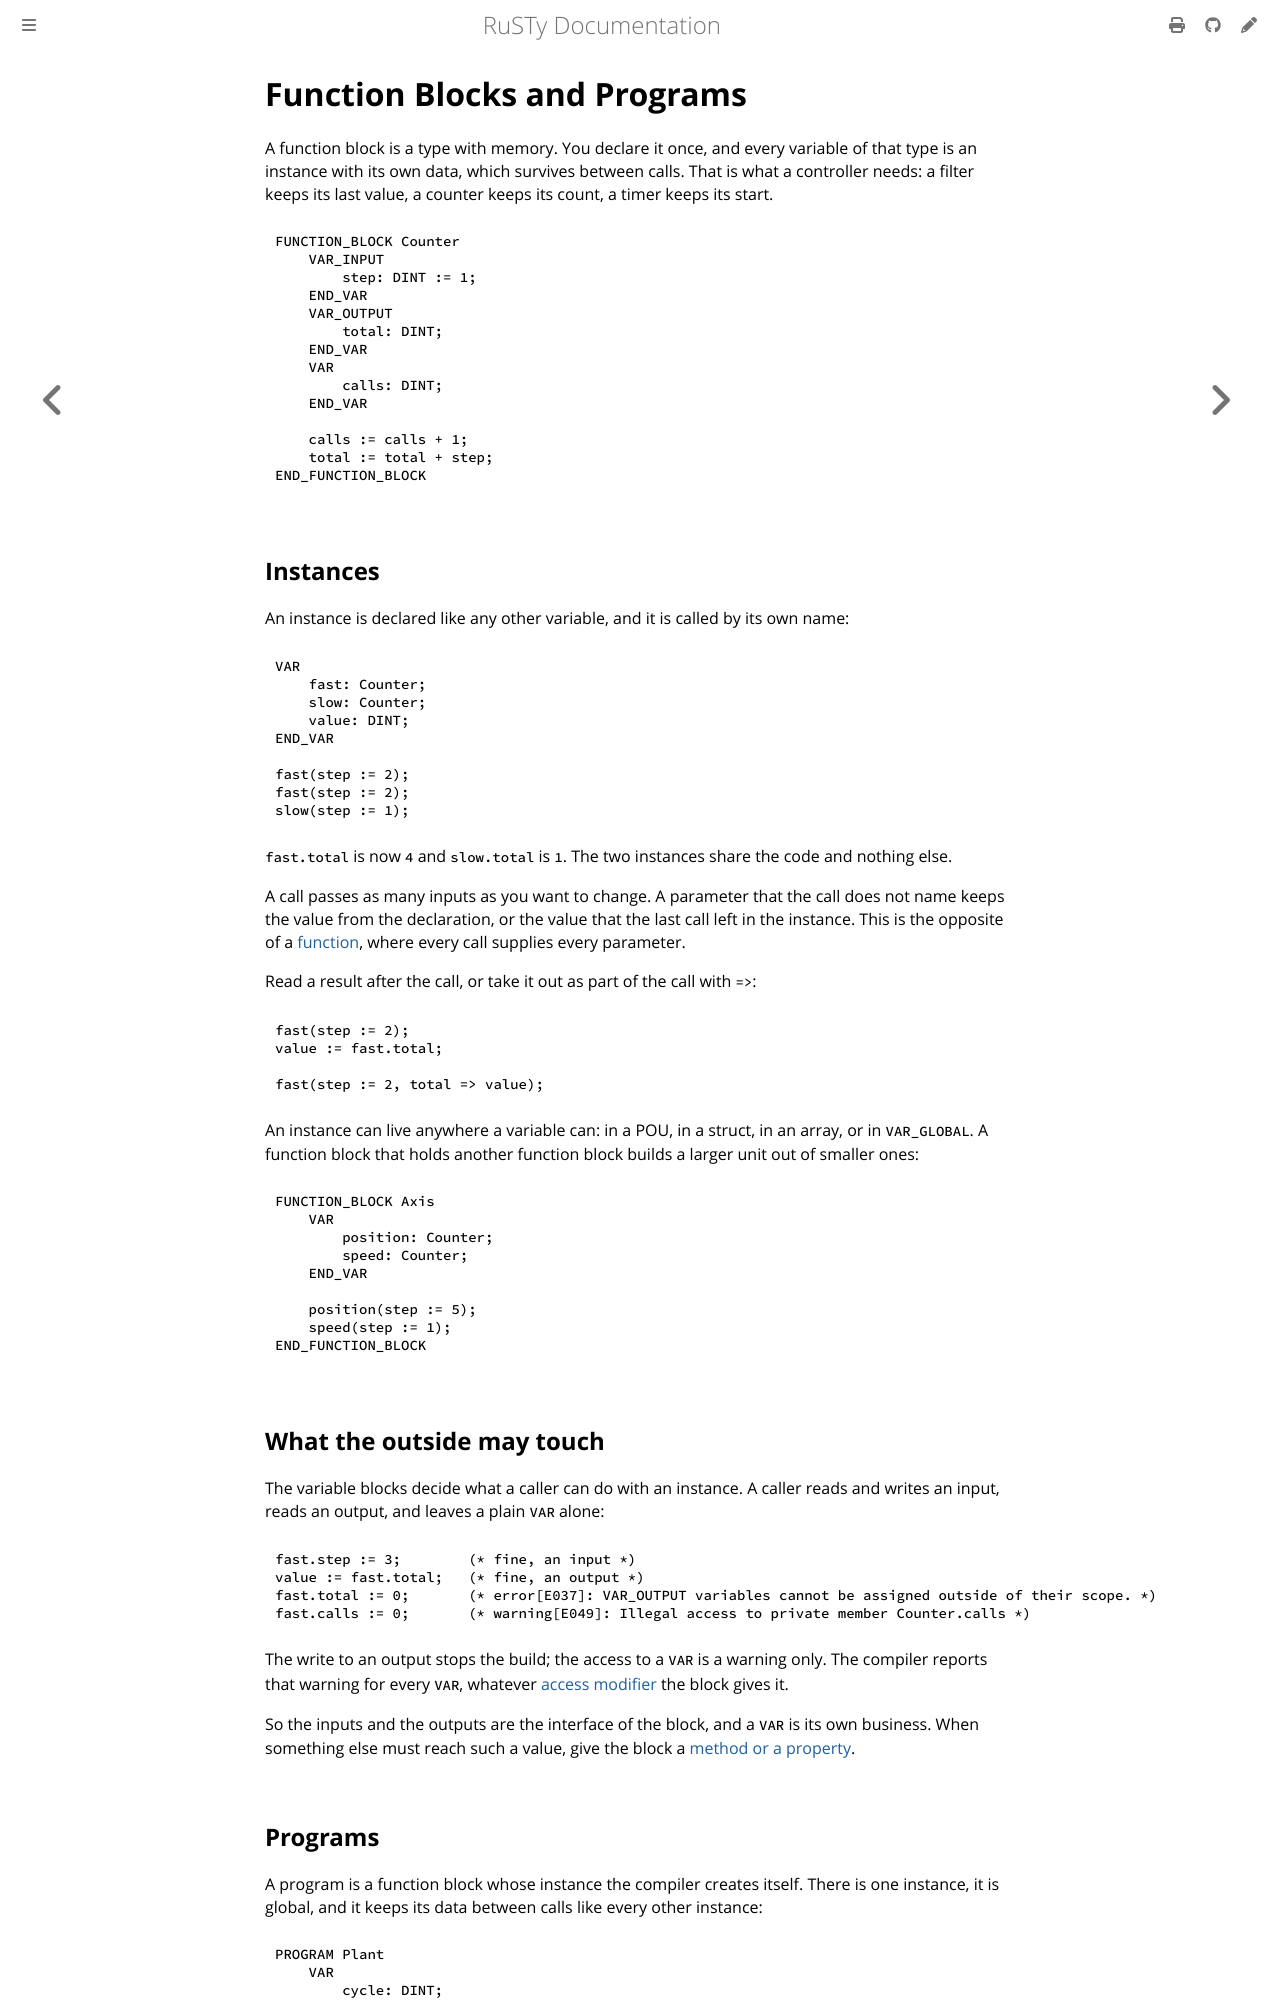

repository: PLC-lang/rusty · page: user/language/function-blocks.html · generator: mdbook

# Function Blocks and Programs

A function block is a type with memory. You declare it once, and every variable of that type is an instance with its own data, which survives between calls. That is what a controller needs: a filter keeps its last value, a counter keeps its count, a timer keeps its start.

```iecst
FUNCTION_BLOCK Counter
    VAR_INPUT
        step: DINT := 1;
    END_VAR
    VAR_OUTPUT
        total: DINT;
    END_VAR
    VAR
        calls: DINT;
    END_VAR

    calls := calls + 1;
    total := total + step;
END_FUNCTION_BLOCK
```


## Instances

An instance is declared like any other variable, and it is called by its own name:

```iecst
VAR
    fast: Counter;
    slow: Counter;
    value: DINT;
END_VAR

fast(step := 2);
fast(step := 2);
slow(step := 1);
```

`fast.total` is now `4` and `slow.total` is `1`. The two instances share the code and nothing else.

A call passes as many inputs as you want to change. A parameter that the call does not name keeps the value from the declaration, or the value that the last call left in the instance. This is the opposite of a [function](functions.md), where every call supplies every parameter.

Read a result after the call, or take it out as part of the call with `=>`:

```iecst
fast(step := 2);
value := fast.total;

fast(step := 2, total => value);
```

An instance can live anywhere a variable can: in a POU, in a struct, in an array, or in `VAR_GLOBAL`. A function block that holds another function block builds a larger unit out of smaller ones:

```iecst
FUNCTION_BLOCK Axis
    VAR
        position: Counter;
        speed: Counter;
    END_VAR

    position(step := 5);
    speed(step := 1);
END_FUNCTION_BLOCK
```


## What the outside may touch

The variable blocks decide what a caller can do with an instance. A caller reads and writes an input, reads an output, and leaves a plain `VAR` alone:

```iecst
fast.step := 3;        (* fine, an input *)
value := fast.total;   (* fine, an output *)
fast.total := 0;       (* error[E037]: VAR_OUTPUT variables cannot be assigned outside of their scope. *)
fast.calls := 0;       (* warning[E049]: Illegal access to private member Counter.calls *)
```

The write to an output stops the build; the access to a `VAR` is a warning only. The compiler reports that warning for every `VAR`, whatever [access modifier](inheritance.md#access-modifiers) the block gives it.

So the inputs and the outputs are the interface of the block, and a `VAR` is its own business. When something else must reach such a value, give the block a [method or a property](methods-and-properties.md).


## Programs

A program is a function block whose instance the compiler creates itself. There is one instance, it is global, and it keeps its data between calls like every other instance:

```iecst
PROGRAM Plant
    VAR
        cycle: DINT;
        pumps: ARRAY[1..4] OF Counter;
    END_VAR

    cycle := cycle + 1;
END_PROGRAM
```

You call it by its own name, `Plant()`, because the instance has no name of its own. Use a program for the top level of an application, and a function block for everything that exists more than once.
